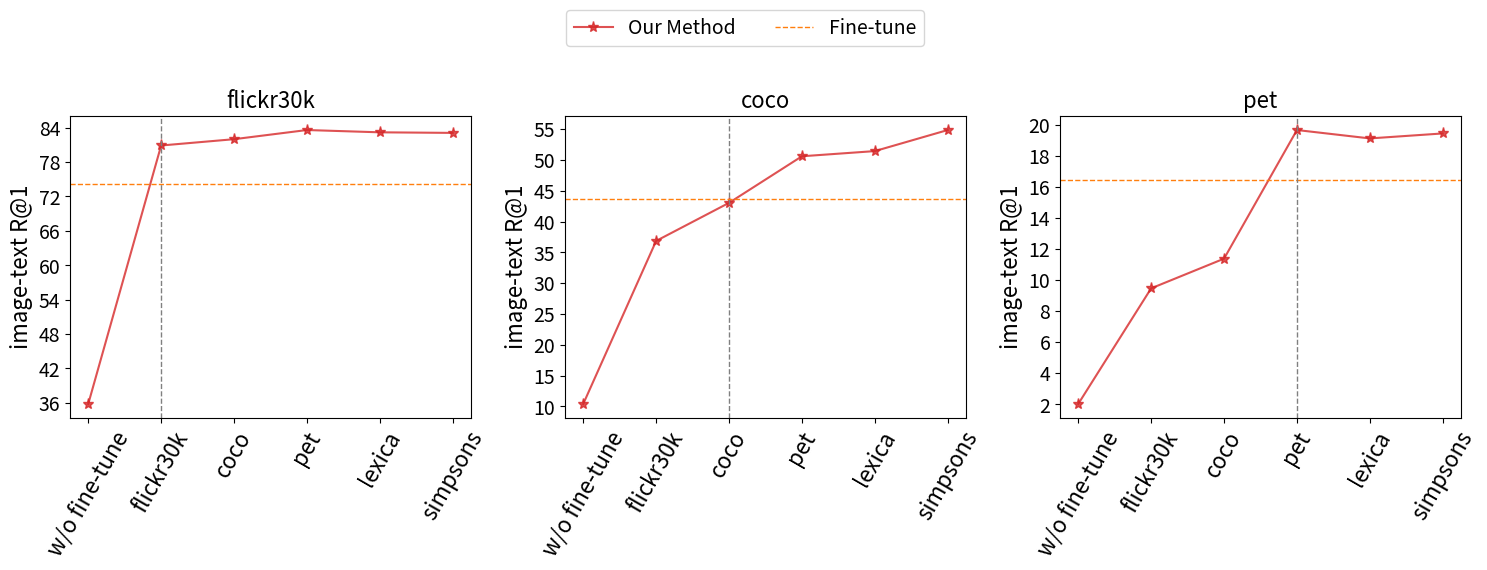

Reproduce this figure in Python.
import matplotlib.pyplot as plt
from matplotlib.ticker import MaxNLocator
import matplotlib.colors as mcolors

# 数据集名称
datasets = ['flickr30k', 'coco', 'pet', 'lexica', 'simpsons']

# Fine-tune 结果（红色虚线）
fine_tune = [74.20, 43.68, 16.41, 62.32, 28.50]

# w/o fine-tune 结果（Task 0）
w_o_fine_tune = [35.80, 10.40, 2.02, 3.99, 2.61]

# 各个任务的准确率
task1 = [80.90, 36.86, 9.46, 22.91, 5.34]
task2 = [82.00, 43.04, 11.37, 27.82, 5.40]
task3 = [83.60, 50.60, 19.65, 29.30, 6.19]
task4 = [83.20, 51.44, 19.11, 52.01, 6.60]
task5 = [83.10, 54.86, 19.43, 49.17, 26.54]

# 任务编号（X轴）
tasks = [0, 1, 2, 3, 4, 5]

# 任务对应的数据集名称
task_names = ['w/o fine-tune', 'flickr30k', 'coco', 'pet', 'lexica', 'simpsons']

# 创建5个子图，1行5列
fig, axs = plt.subplots(1, 3, figsize=(15, 5))

for i in range(3):
    # 获取当前数据集的准确率
    accuracies = [
        w_o_fine_tune[i],
        task1[i],
        task2[i],
        task3[i],
        task4[i],
        task5[i]
    ]

    # 绘制蓝色曲线（我们的方法）
    axs[i].plot(tasks, accuracies, color='#d62728', alpha=0.8, label='Our Method', marker='*', markersize=8)

    # 绘制红色虚线（Fine-tune 结果）
    axs[i].axhline(y=fine_tune[i], color='#ff7f0e', linestyle='--', label='Fine-tune', linewidth=1)

    # 设置标题和标签
    axs[i].set_title(datasets[i],fontsize=16)

    axs[i].set_ylabel('image-text R@1',fontsize=16)
    axs[i].yaxis.set_major_locator(MaxNLocator(integer=True))

    # 设置X轴刻度和标签，并旋转60度
    axs[i].set_xticks(tasks)
    axs[i].set_xticklabels(task_names, rotation=60, fontsize=16)

    axs[i].tick_params(axis='y', labelsize=14)
    axs[i].axvline(x=i + 1, color='gray', linestyle='--', linewidth=1)
    # axs[i].grid(True, which='both',axis='y', linestyle='--', color='gray', alpha=0.5)
    # axs[i].set_facecolor(mcolors.to_rgba('yellow', alpha=0.05))

# 调整布局
plt.tight_layout()

# 获取图例句柄和标签
handles, labels = axs[0].get_legend_handles_labels()

# 添加图例到图形上方
legend = fig.legend(handles, labels, loc='upper center', bbox_to_anchor=(0.5, 1.15), fontsize=14, ncol=2)

# 保存并显示图形
plt.savefig('fig2.pdf', bbox_extra_artists=(legend,), bbox_inches='tight')
plt.show()
